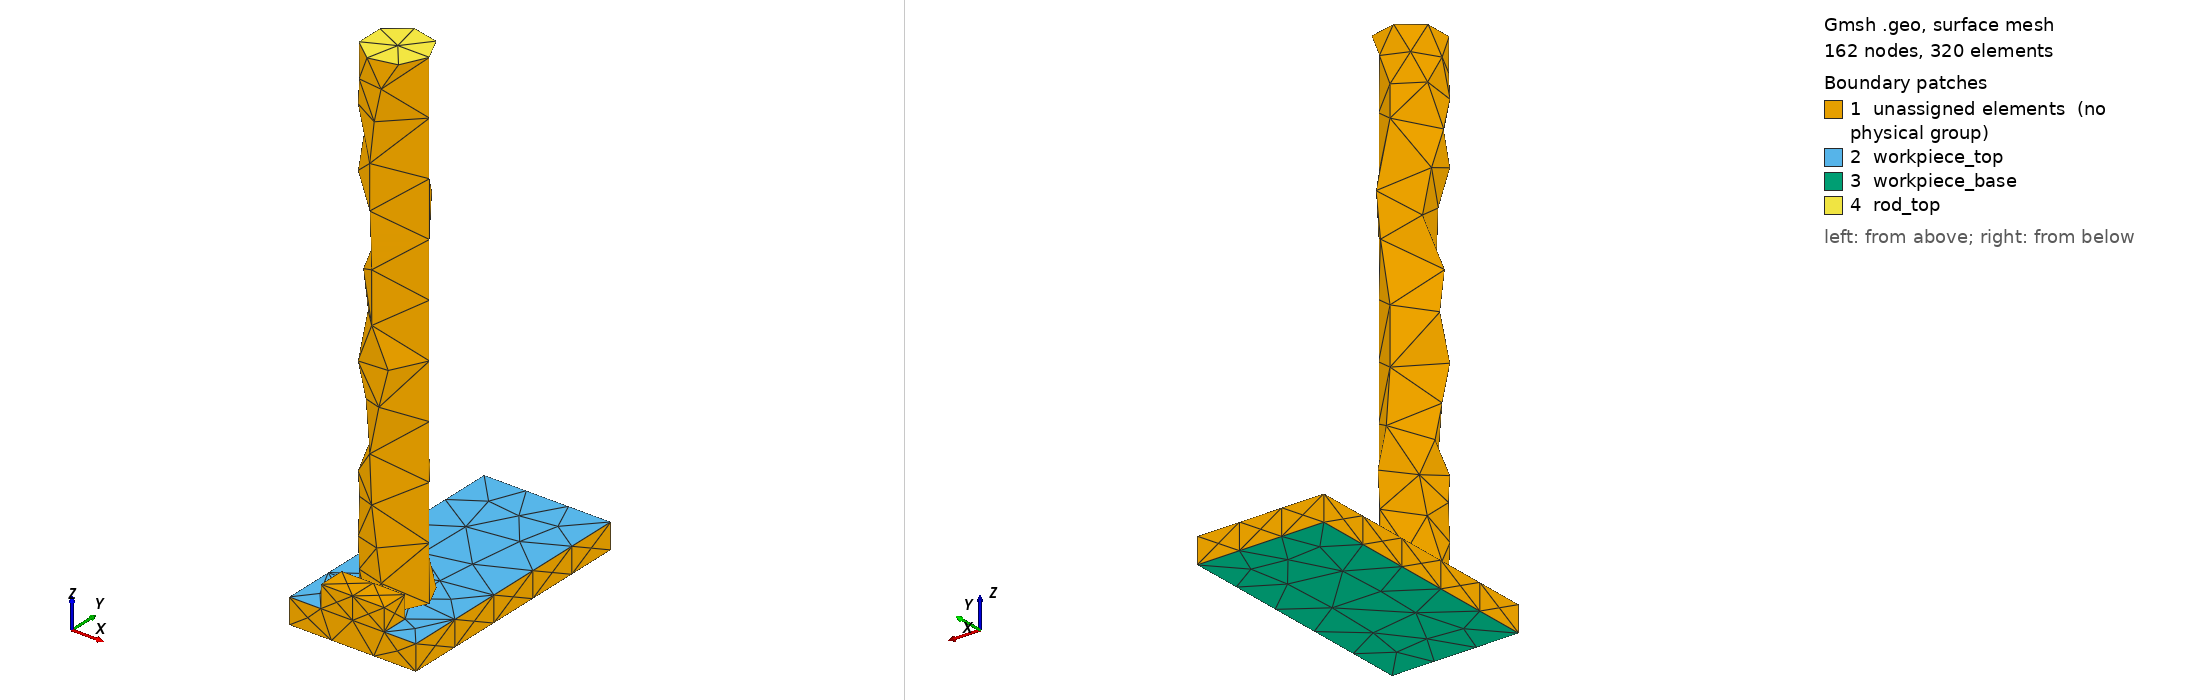

Gmsh geometry script, surface-meshed: 162 nodes, 320 surface elements. Boundary patches (legend numbers): 1 unassigned elements (no physical group), 2 workpiece_top, 3 workpiece_base, 4 rod_top. Left view from above one corner, right view from below the opposite corner. Legend entries are the model's physical surfaces; 'unassigned elements' are surfaces in no physical group. The drawing asked Gmsh for element sizes between 1% and 20% of the model's largest extent; the script's own settings can give other sizes.

=== stage_01.geo (drawn) ===
SetFactory("OpenCASCADE");
// AA5083 AFSD remesh stage; coordinates are SI metres.
Box(1) = {-0.025, 0, 0, 0.05, 0.1, 0.01};
Box(3) = {-0.0125, 0, 0.01, 0.025, 0.010714285714285714, 0.00870482964432172};
workpiece[] = BooleanFragments{ Volume{1, 3}; Delete; }{};
Coherence;
Cylinder(10) = {0, 0.023214285714285715, 0.009999000000000001, 0, 0, 0.195, 0.0125};
Mesh.CharacteristicLengthMin = 0.002;
Mesh.CharacteristicLengthMax = 0.004;
Physical Volume("workpiece") = {workpiece[]};
Physical Volume("rod") = {10};
// The named surfaces below are consumed by the stage input deck.
Physical Surface("rod_bottom") = { Surface In BoundingBox{-0.01251, 0.010704285714285715, 0.009989000000000001, 0.01251, 0.035724285714285715, 0.010009} };
Physical Surface("rod_top") = { Surface In BoundingBox{-0.01251, 0.010704285714285715, 0.204989, 0.01251, 0.035724285714285715, 0.20500900000000002} };
Physical Surface("workpiece_top") = { Surface In BoundingBox{-0.02501, -1e-05, 0.00999, 0.02501, 0.10001, 0.01001} };
Physical Surface("workpiece_base") = { Surface In BoundingBox{-0.02501, -1e-05, -1e-05, 0.02501, 0.10001, 1e-05} };
// Active volumes: workpiece[], 10
